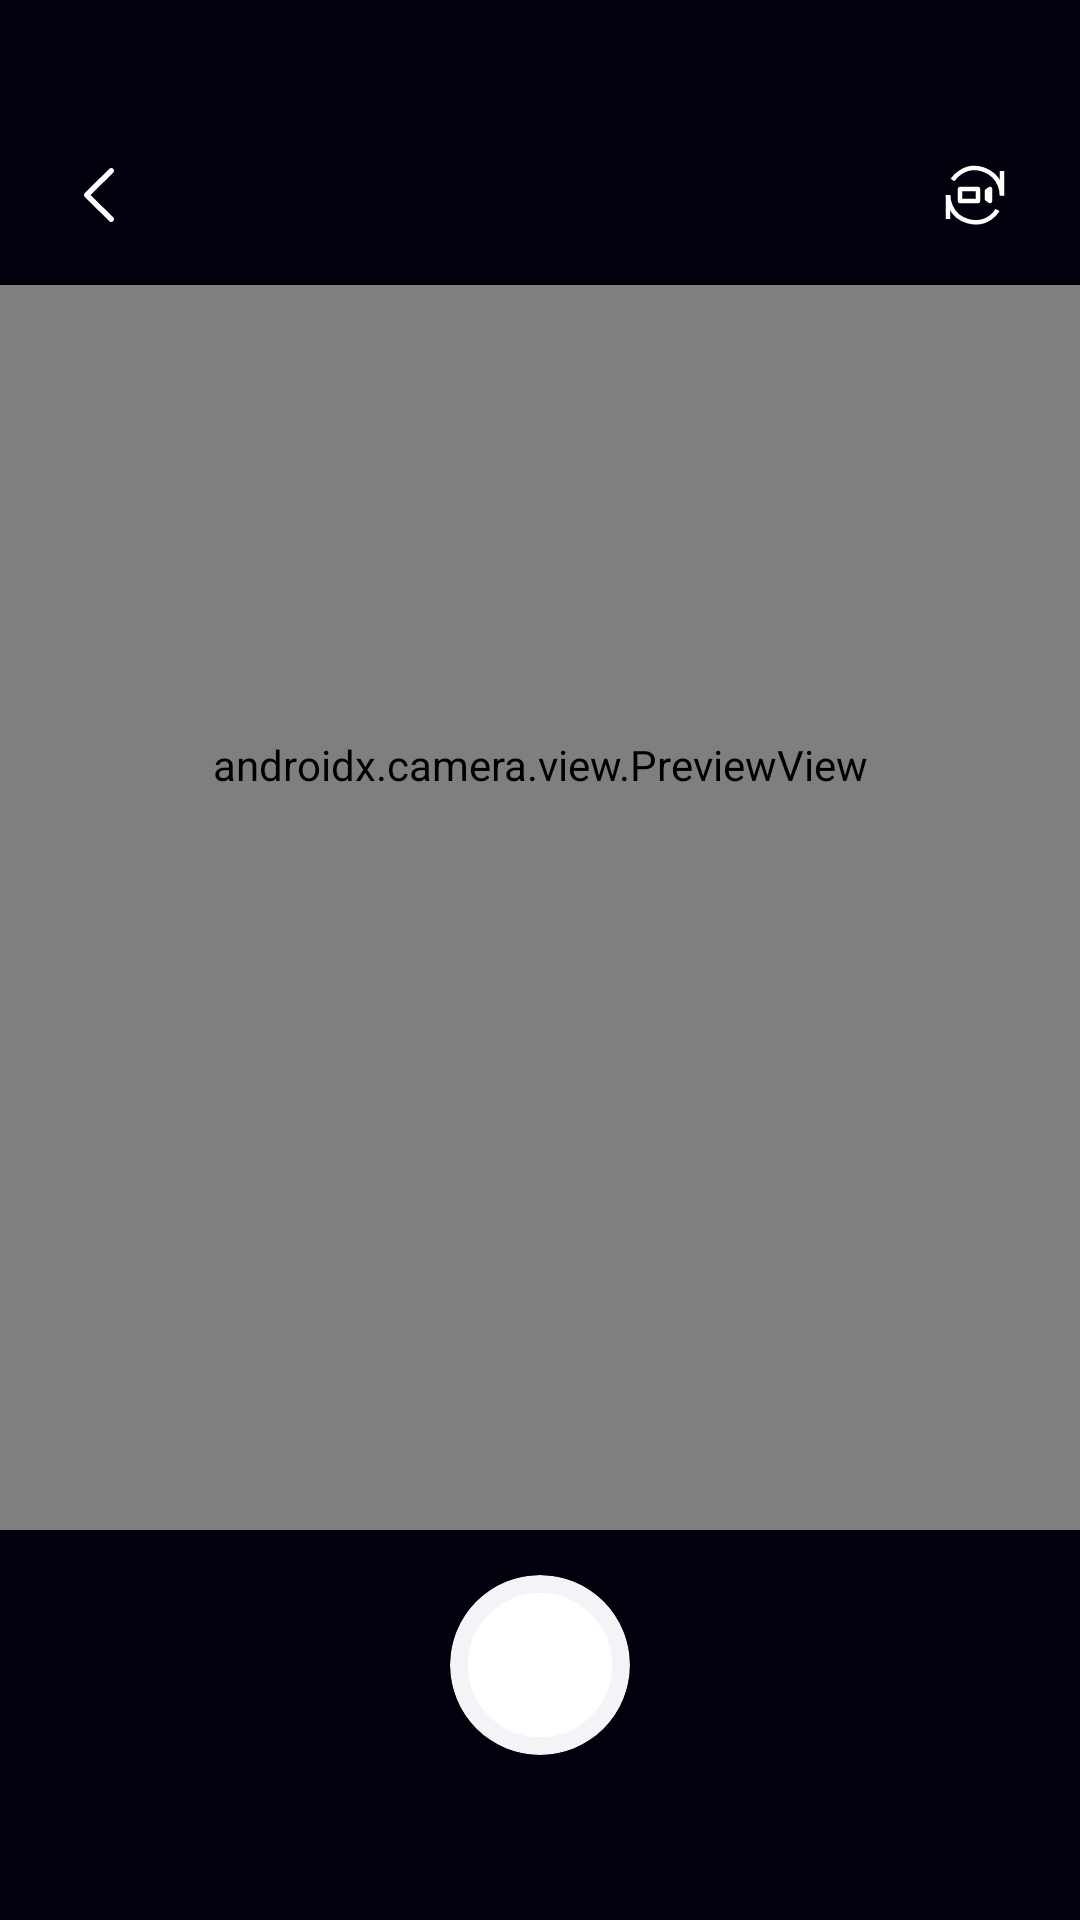

The Android layout XML behind this screen, and the referenced resources:
<!-- AndroidManifest.xml: application theme AppTheme -->
<!-- res/layout/activity_med_camera.xml -->
<?xml version="1.0" encoding="utf-8"?>
<androidx.constraintlayout.widget.ConstraintLayout xmlns:android="http://schemas.android.com/apk/res/android"
    xmlns:app="http://schemas.android.com/apk/res-auto"
    xmlns:tools="http://schemas.android.com/tools"
    android:layout_width="match_parent"
    android:layout_height="match_parent"
    android:background="@color/text_1">

    <androidx.camera.view.PreviewView
        android:id="@+id/viewFinder"
        android:layout_width="match_parent"
        android:layout_height="0dp"
        app:layout_constraintBottom_toTopOf="@id/bottomLayout"
        app:layout_constraintTop_toTopOf="parent" />

    <View
        android:id="@+id/flashCover"
        android:layout_width="match_parent"
        android:layout_height="match_parent"
        android:alpha="0"
        android:background="@color/text_3_rev" />

    <androidx.constraintlayout.widget.ConstraintLayout
        android:id="@+id/bottomLayout"
        android:layout_width="match_parent"
        android:layout_height="wrap_content"
        android:background="?attr/text_1"
        android:padding="15dp"
        android:layout_marginBottom="40dp"
        app:layout_constraintBottom_toBottomOf="parent">

        <com.google.android.material.imageview.ShapeableImageView
            android:id="@+id/takePhoto"
            android:layout_width="60dp"
            android:layout_height="60dp"
            android:elevation="2dp"
            android:src="@drawable/selector_camera_button"
            app:layout_constraintBottom_toBottomOf="parent"
            app:layout_constraintEnd_toEndOf="parent"
            app:layout_constraintStart_toStartOf="parent"
            app:layout_constraintTop_toTopOf="parent"
            app:shapeAppearance="@style/CircleImageStyle" />

        <com.google.android.material.imageview.ShapeableImageView
            android:layout_width="60dp"
            android:layout_height="60dp"
            android:background="?attr/divider_1"
            android:scaleType="centerCrop"
            app:layout_constraintBottom_toBottomOf="@id/takePhoto"
            app:layout_constraintStart_toStartOf="parent"
            app:layout_constraintTop_toTopOf="@id/takePhoto"
            app:shapeAppearance="@style/CircleImageStyle"
            tools:src="@tools:sample/avatars" />

    </androidx.constraintlayout.widget.ConstraintLayout>

    <androidx.constraintlayout.widget.ConstraintLayout
        android:layout_width="match_parent"
        android:layout_height="wrap_content"
        android:background="@color/text_1"
        android:paddingHorizontal="15dp"
        android:paddingTop="45dp"
        android:paddingBottom="10dp"
        app:layout_constraintTop_toTopOf="parent">

        <ImageView
            android:id="@+id/close"
            android:layout_width="40dp"
            android:layout_height="40dp"
            android:scaleType="centerInside"
            android:src="@drawable/ic_back"
            app:layout_constraintStart_toStartOf="parent"
            app:layout_constraintTop_toTopOf="parent"
            app:tint="@color/text_1_rev" />


        <ImageView
            android:id="@+id/switchCamera"
            android:layout_width="40dp"
            android:layout_height="40dp"
            android:scaleType="centerInside"
            android:src="@drawable/ic_invert_camera"
            app:layout_constraintEnd_toEndOf="parent"
            app:layout_constraintTop_toTopOf="parent"
            app:tint="@color/text_1_rev" />

    </androidx.constraintlayout.widget.ConstraintLayout>

</androidx.constraintlayout.widget.ConstraintLayout>
<!-- resources referenced by this layout -->
<resources>
  <color name="text_1">#02010E</color>
  <color name="text_1_rev">#FFFFFF</color>
  <color name="text_3_rev">#99FFFFFF</color>
  <style name="CircleImageStyle">
          <item name="cornerFamily">rounded</item>
          <item name="cornerSize">50%</item>
      </style>
  <color name="windowBg_2">#FFF2F4F8</color>
  <color name="md_theme_primary">#FFE29543</color>
  <color name="windowBg_1">#FFFFFF</color>
  <color name="md_theme_onPrimary">#FFFFFF</color>
  <color name="md_theme_primaryContainer">#D6E3FF</color>
  <color name="md_theme_onPrimaryContainer">#001B3E</color>
  <color name="md_theme_secondary">#565F71</color>
  <color name="md_theme_onSecondary">#FFFFFF</color>
  <color name="md_theme_secondaryContainer">#DAE2F9</color>
  <color name="md_theme_onSecondaryContainer">#131C2B</color>
  <color name="md_theme_tertiary">#705575</color>
  <color name="md_theme_onTertiary">#FFFFFF</color>
  <color name="md_theme_tertiaryContainer">#FAD8FD</color>
  <color name="md_theme_onTertiaryContainer">#28132E</color>
  <color name="md_theme_error">#BA1A1A</color>
  <color name="md_theme_onError">#FFFFFF</color>
  <color name="md_theme_errorContainer">#FFDAD6</color>
  <color name="md_theme_onErrorContainer">#410002</color>
  <color name="md_theme_background">#F9F9FF</color>
  <color name="md_theme_onBackground">#191C20</color>
  <color name="md_theme_surface">#F9F9FF</color>
  <color name="md_theme_onSurface">#191C20</color>
  <color name="md_theme_surfaceVariant">#E0E2EC</color>
  <color name="md_theme_onSurfaceVariant">#44474E</color>
  <color name="md_theme_outline">#74777F</color>
  <color name="md_theme_outlineVariant">#C4C6D0</color>
  <color name="md_theme_inverseSurface">#2E3036</color>
  <color name="md_theme_inverseOnSurface">#F0F0F7</color>
  <color name="md_theme_inversePrimary">#AAC7FF</color>
  <color name="md_theme_primaryFixed">#D6E3FF</color>
  <color name="md_theme_onPrimaryFixed">#001B3E</color>
  <color name="md_theme_primaryFixedDim">#AAC7FF</color>
  <color name="md_theme_onPrimaryFixedVariant">#284777</color>
  <color name="md_theme_secondaryFixed">#DAE2F9</color>
  <color name="md_theme_onSecondaryFixed">#131C2B</color>
  <color name="md_theme_secondaryFixedDim">#BEC6DC</color>
  <color name="md_theme_onSecondaryFixedVariant">#3E4759</color>
  <color name="md_theme_tertiaryFixed">#FAD8FD</color>
  <color name="md_theme_onTertiaryFixed">#28132E</color>
  <color name="md_theme_tertiaryFixedDim">#DDBCE0</color>
  <color name="md_theme_onTertiaryFixedVariant">#573E5C</color>
  <color name="md_theme_surfaceDim">#D9D9E0</color>
  <color name="md_theme_surfaceBright">#F9F9FF</color>
  <color name="md_theme_surfaceContainerLowest">#FFFFFF</color>
  <color name="md_theme_surfaceContainerLow">#F3F3FA</color>
  <color name="md_theme_surfaceContainer">#EDEDF4</color>
  <color name="md_theme_surfaceContainerHigh">#E7E8EE</color>
  <color name="md_theme_surfaceContainerHighest">#E2E2E9</color>
  <color name="no_focus">#F5F4F9</color>
  <color name="no_focus_active">#E6E4EC</color>
  <color name="no_focus_disable">#C2C1C5</color>
  <color name="text_2">#CC02010E</color>
  <color name="text_3">#9902010E</color>
  <color name="text_4">#6602010E</color>
  <color name="text_2_rev">#CCFFFFFF</color>
  <color name="text_4_rev">#66FFFFFF</color>
  <color name="windowBg_3">#FFF3F3F3</color>
  <color name="windowBg_4">#FFE5E5E5</color>
  <color name="alpha_black_1">#70000000</color>
  <color name="divider_1">#1A040415</color>
  <color name="divider_2">#66FFFFFF</color>
  <color name="light_ripple_color">#22E29543</color>
</resources>
